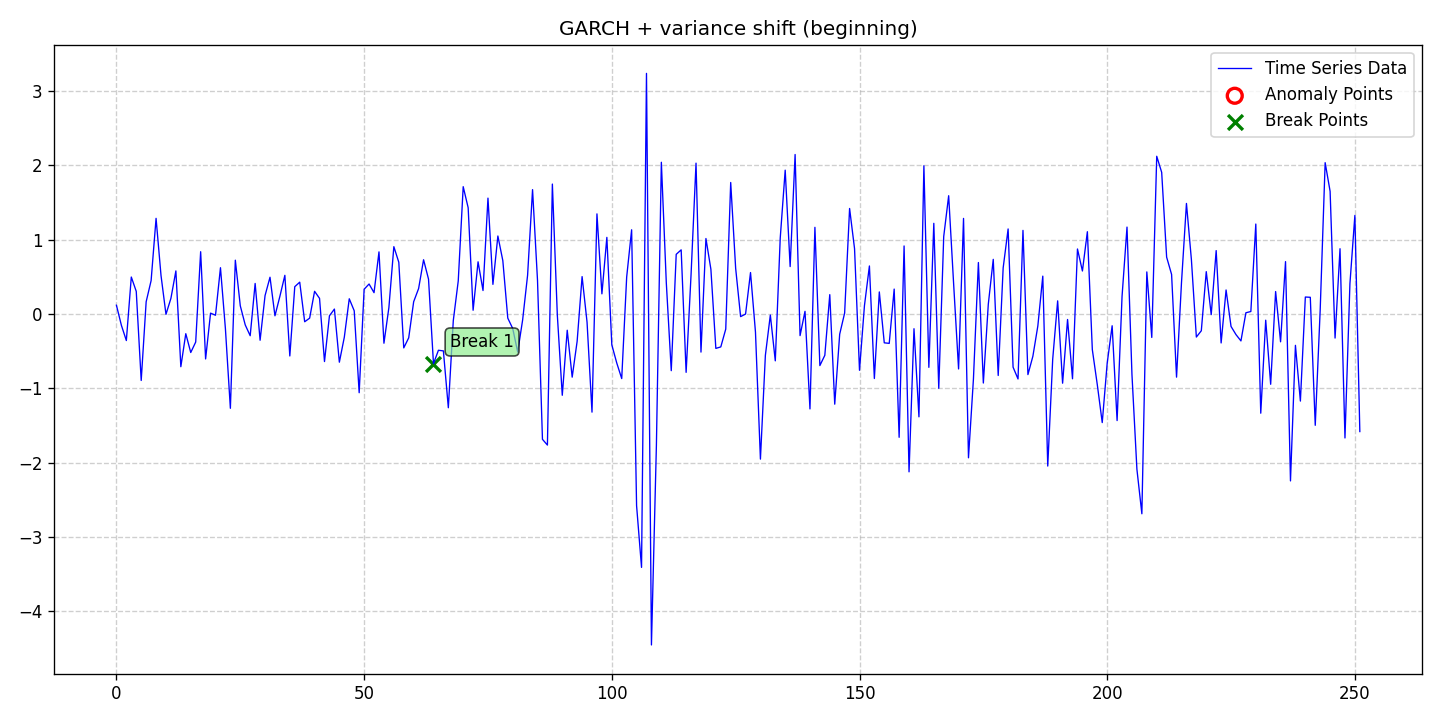

The table this chart was drawn from, first rows:
date, data, stationary, det_lin_up, det_lin_down, det_quad, det_cubic, det_exp, det_damped, stoc_trend, volatility, single_seas, multiple_seas, point_anom_single, point_anom_multi, collect_anom, context_anom, mean_shift, var_shift, trend_shift, point_anom_count, point_anom_location, point_anom_point, collect_anom_count
2020-01-01, 0.1166, 0, 0, 0, 0, 0, 0, 0, 0, 1, 0, 0, 0, 0, 0, 0, 0, 1, 0, 0, none, , 0
2020-01-02, -0.1532, 0, 0, 0, 0, 0, 0, 0, 0, 1, 0, 0, 0, 0, 0, 0, 0, 1, 0, 0, none, , 0
2020-01-03, -0.358, 0, 0, 0, 0, 0, 0, 0, 0, 1, 0, 0, 0, 0, 0, 0, 0, 1, 0, 0, none, , 0
2020-01-04, 0.4961, 0, 0, 0, 0, 0, 0, 0, 0, 1, 0, 0, 0, 0, 0, 0, 0, 1, 0, 0, none, , 0
2020-01-05, 0.3032, 0, 0, 0, 0, 0, 0, 0, 0, 1, 0, 0, 0, 0, 0, 0, 0, 1, 0, 0, none, , 0
2020-01-06, -0.8949, 0, 0, 0, 0, 0, 0, 0, 0, 1, 0, 0, 0, 0, 0, 0, 0, 1, 0, 0, none, , 0
2020-01-07, 0.1638, 0, 0, 0, 0, 0, 0, 0, 0, 1, 0, 0, 0, 0, 0, 0, 0, 1, 0, 0, none, , 0
2020-01-08, 0.4481, 0, 0, 0, 0, 0, 0, 0, 0, 1, 0, 0, 0, 0, 0, 0, 0, 1, 0, 0, none, , 0
2020-01-09, 1.285, 0, 0, 0, 0, 0, 0, 0, 0, 1, 0, 0, 0, 0, 0, 0, 0, 1, 0, 0, none, , 0
2020-01-10, 0.5161, 0, 0, 0, 0, 0, 0, 0, 0, 1, 0, 0, 0, 0, 0, 0, 0, 1, 0, 0, none, , 0
2020-01-11, -0.005578, 0, 0, 0, 0, 0, 0, 0, 0, 1, 0, 0, 0, 0, 0, 0, 0, 1, 0, 0, none, , 0
2020-01-12, 0.2102, 0, 0, 0, 0, 0, 0, 0, 0, 1, 0, 0, 0, 0, 0, 0, 0, 1, 0, 0, none, , 0
2020-01-13, 0.5784, 0, 0, 0, 0, 0, 0, 0, 0, 1, 0, 0, 0, 0, 0, 0, 0, 1, 0, 0, none, , 0
2020-01-14, -0.7098, 0, 0, 0, 0, 0, 0, 0, 0, 1, 0, 0, 0, 0, 0, 0, 0, 1, 0, 0, none, , 0
2020-01-15, -0.2659, 0, 0, 0, 0, 0, 0, 0, 0, 1, 0, 0, 0, 0, 0, 0, 0, 1, 0, 0, none, , 0
2020-01-16, -0.5188, 0, 0, 0, 0, 0, 0, 0, 0, 1, 0, 0, 0, 0, 0, 0, 0, 1, 0, 0, none, , 0
2020-01-17, -0.3784, 0, 0, 0, 0, 0, 0, 0, 0, 1, 0, 0, 0, 0, 0, 0, 0, 1, 0, 0, none, , 0
2020-01-18, 0.8366, 0, 0, 0, 0, 0, 0, 0, 0, 1, 0, 0, 0, 0, 0, 0, 0, 1, 0, 0, none, , 0
2020-01-19, -0.6055, 0, 0, 0, 0, 0, 0, 0, 0, 1, 0, 0, 0, 0, 0, 0, 0, 1, 0, 0, none, , 0
2020-01-20, 0.01052, 0, 0, 0, 0, 0, 0, 0, 0, 1, 0, 0, 0, 0, 0, 0, 0, 1, 0, 0, none, , 0
2020-01-21, -0.01786, 0, 0, 0, 0, 0, 0, 0, 0, 1, 0, 0, 0, 0, 0, 0, 0, 1, 0, 0, none, , 0
2020-01-22, 0.6215, 0, 0, 0, 0, 0, 0, 0, 0, 1, 0, 0, 0, 0, 0, 0, 0, 1, 0, 0, none, , 0
2020-01-23, -0.2005, 0, 0, 0, 0, 0, 0, 0, 0, 1, 0, 0, 0, 0, 0, 0, 0, 1, 0, 0, none, , 0
2020-01-24, -1.269, 0, 0, 0, 0, 0, 0, 0, 0, 1, 0, 0, 0, 0, 0, 0, 0, 1, 0, 0, none, , 0
2020-01-25, 0.7226, 0, 0, 0, 0, 0, 0, 0, 0, 1, 0, 0, 0, 0, 0, 0, 0, 1, 0, 0, none, , 0
2020-01-26, 0.1094, 0, 0, 0, 0, 0, 0, 0, 0, 1, 0, 0, 0, 0, 0, 0, 0, 1, 0, 0, none, , 0
2020-01-27, -0.1478, 0, 0, 0, 0, 0, 0, 0, 0, 1, 0, 0, 0, 0, 0, 0, 0, 1, 0, 0, none, , 0
2020-01-28, -0.2933, 0, 0, 0, 0, 0, 0, 0, 0, 1, 0, 0, 0, 0, 0, 0, 0, 1, 0, 0, none, , 0
2020-01-29, 0.4097, 0, 0, 0, 0, 0, 0, 0, 0, 1, 0, 0, 0, 0, 0, 0, 0, 1, 0, 0, none, , 0
2020-01-30, -0.354, 0, 0, 0, 0, 0, 0, 0, 0, 1, 0, 0, 0, 0, 0, 0, 0, 1, 0, 0, none, , 0
2020-01-31, 0.2464, 0, 0, 0, 0, 0, 0, 0, 0, 1, 0, 0, 0, 0, 0, 0, 0, 1, 0, 0, none, , 0
2020-02-01, 0.4934, 0, 0, 0, 0, 0, 0, 0, 0, 1, 0, 0, 0, 0, 0, 0, 0, 1, 0, 0, none, , 0
2020-02-02, -0.02512, 0, 0, 0, 0, 0, 0, 0, 0, 1, 0, 0, 0, 0, 0, 0, 0, 1, 0, 0, none, , 0
2020-02-03, 0.2379, 0, 0, 0, 0, 0, 0, 0, 0, 1, 0, 0, 0, 0, 0, 0, 0, 1, 0, 0, none, , 0
2020-02-04, 0.5191, 0, 0, 0, 0, 0, 0, 0, 0, 1, 0, 0, 0, 0, 0, 0, 0, 1, 0, 0, none, , 0
2020-02-05, -0.5654, 0, 0, 0, 0, 0, 0, 0, 0, 1, 0, 0, 0, 0, 0, 0, 0, 1, 0, 0, none, , 0
2020-02-06, 0.3663, 0, 0, 0, 0, 0, 0, 0, 0, 1, 0, 0, 0, 0, 0, 0, 0, 1, 0, 0, none, , 0
2020-02-07, 0.4272, 0, 0, 0, 0, 0, 0, 0, 0, 1, 0, 0, 0, 0, 0, 0, 0, 1, 0, 0, none, , 0
2020-02-08, -0.1053, 0, 0, 0, 0, 0, 0, 0, 0, 1, 0, 0, 0, 0, 0, 0, 0, 1, 0, 0, none, , 0
2020-02-09, -0.05688, 0, 0, 0, 0, 0, 0, 0, 0, 1, 0, 0, 0, 0, 0, 0, 0, 1, 0, 0, none, , 0
2020-02-10, 0.3041, 0, 0, 0, 0, 0, 0, 0, 0, 1, 0, 0, 0, 0, 0, 0, 0, 1, 0, 0, none, , 0
2020-02-11, 0.2089, 0, 0, 0, 0, 0, 0, 0, 0, 1, 0, 0, 0, 0, 0, 0, 0, 1, 0, 0, none, , 0
2020-02-12, -0.6405, 0, 0, 0, 0, 0, 0, 0, 0, 1, 0, 0, 0, 0, 0, 0, 0, 1, 0, 0, none, , 0
2020-02-13, -0.02489, 0, 0, 0, 0, 0, 0, 0, 0, 1, 0, 0, 0, 0, 0, 0, 0, 1, 0, 0, none, , 0
2020-02-14, 0.06517, 0, 0, 0, 0, 0, 0, 0, 0, 1, 0, 0, 0, 0, 0, 0, 0, 1, 0, 0, none, , 0
2020-02-15, -0.6491, 0, 0, 0, 0, 0, 0, 0, 0, 1, 0, 0, 0, 0, 0, 0, 0, 1, 0, 0, none, , 0
2020-02-16, -0.3132, 0, 0, 0, 0, 0, 0, 0, 0, 1, 0, 0, 0, 0, 0, 0, 0, 1, 0, 0, none, , 0
2020-02-17, 0.2037, 0, 0, 0, 0, 0, 0, 0, 0, 1, 0, 0, 0, 0, 0, 0, 0, 1, 0, 0, none, , 0
2020-02-18, 0.04233, 0, 0, 0, 0, 0, 0, 0, 0, 1, 0, 0, 0, 0, 0, 0, 0, 1, 0, 0, none, , 0
2020-02-19, -1.06, 0, 0, 0, 0, 0, 0, 0, 0, 1, 0, 0, 0, 0, 0, 0, 0, 1, 0, 0, none, , 0
2020-02-20, 0.3316, 0, 0, 0, 0, 0, 0, 0, 0, 1, 0, 0, 0, 0, 0, 0, 0, 1, 0, 0, none, , 0
2020-02-21, 0.4023, 0, 0, 0, 0, 0, 0, 0, 0, 1, 0, 0, 0, 0, 0, 0, 0, 1, 0, 0, none, , 0
2020-02-22, 0.2857, 0, 0, 0, 0, 0, 0, 0, 0, 1, 0, 0, 0, 0, 0, 0, 0, 1, 0, 0, none, , 0
2020-02-23, 0.8343, 0, 0, 0, 0, 0, 0, 0, 0, 1, 0, 0, 0, 0, 0, 0, 0, 1, 0, 0, none, , 0
2020-02-24, -0.394, 0, 0, 0, 0, 0, 0, 0, 0, 1, 0, 0, 0, 0, 0, 0, 0, 1, 0, 0, none, , 0
2020-02-25, 0.08584, 0, 0, 0, 0, 0, 0, 0, 0, 1, 0, 0, 0, 0, 0, 0, 0, 1, 0, 0, none, , 0
2020-02-26, 0.9045, 0, 0, 0, 0, 0, 0, 0, 0, 1, 0, 0, 0, 0, 0, 0, 0, 1, 0, 0, none, , 0
2020-02-27, 0.6947, 0, 0, 0, 0, 0, 0, 0, 0, 1, 0, 0, 0, 0, 0, 0, 0, 1, 0, 0, none, , 0
2020-02-28, -0.4569, 0, 0, 0, 0, 0, 0, 0, 0, 1, 0, 0, 0, 0, 0, 0, 0, 1, 0, 0, none, , 0
2020-02-29, -0.3217, 0, 0, 0, 0, 0, 0, 0, 0, 1, 0, 0, 0, 0, 0, 0, 0, 1, 0, 0, none, , 0
... 192 more rows
